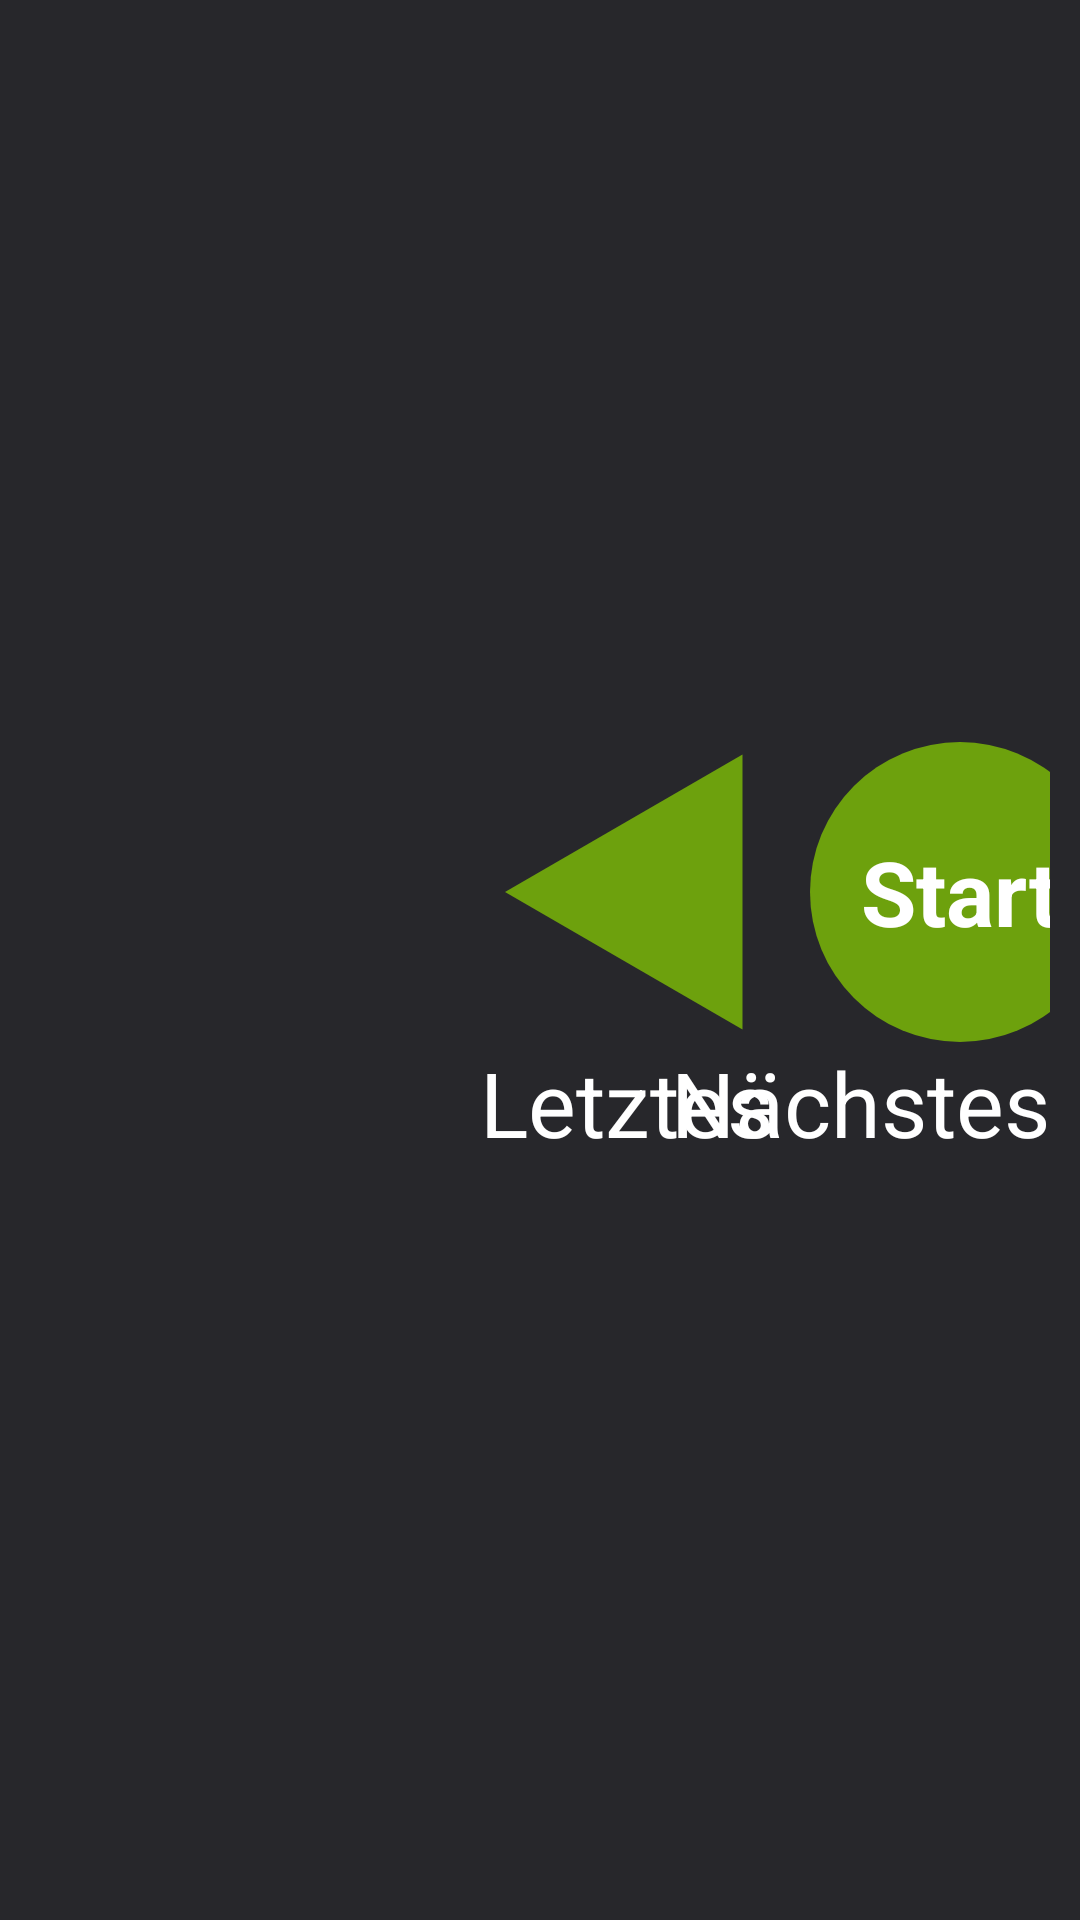

This screen was rendered from an Android layout file. Write that file and the resources it references.
<!-- AndroidManifest.xml: application theme Theme.LGG_Frontend -->
<!-- res/layout/function_player.xml -->
<?xml version="1.0" encoding="utf-8"?>
<LinearLayout xmlns:android="http://schemas.android.com/apk/res/android"
    xmlns:app="http://schemas.android.com/apk/res-auto"
    xmlns:tools="http://schemas.android.com/tools"
    android:layout_width="wrap_content"
    android:layout_height="wrap_content"
    android:gravity="center_vertical"
    android:orientation="vertical"
    android:paddingStart="10dp"
    android:paddingTop="5dp"
    android:paddingEnd="10dp"
    android:paddingBottom="10dp">

    <LinearLayout
        android:layout_width="wrap_content"
        android:layout_height="wrap_content"
        android:layout_weight="0"
        android:layout_marginLeft="150dp"
        android:orientation="vertical">

        <LinearLayout
            android:layout_width="match_parent"
            android:layout_height="match_parent"
            android:layout_weight="0"
            android:orientation="horizontal">

            <LinearLayout
                android:id="@+id/prev_button"
                android:layout_width="100dp"
                android:layout_height="100dp"
                android:layout_marginRight="10dp"
                android:layout_weight="0"
                android:height="10dp"
                android:background="@drawable/triangle_shape_left"
                android:orientation="horizontal">

            </LinearLayout>

            <TextView
                android:id="@+id/play_pause_button"
                android:layout_width="100dp"
                android:layout_height="100dp"
                android:height="10dp"
                android:background="@drawable/circle_shape"
                android:gravity="center_vertical|center_horizontal"
                android:text="Start"
                android:textColor="?attr/colorOnPrimary"
                android:textSize="30sp"
                android:textStyle="bold" />

            <LinearLayout
                android:id="@+id/next_button"
                android:layout_width="100dp"
                android:layout_height="100dp"
                android:layout_marginLeft="10dp"
                android:layout_weight="0"
                android:height="10dp"
                android:background="@drawable/triangle_shape_right"
                android:orientation="horizontal">

            </LinearLayout>

        </LinearLayout>

        <LinearLayout
            android:id="@+id/grav"
            android:layout_width="match_parent"
            android:layout_height="wrap_content"
            android:layout_weight="0"
            android:orientation="horizontal">

            <androidx.constraintlayout.widget.ConstraintLayout
                android:layout_width="match_parent"
                android:layout_height="match_parent"
                android:layout_weight="0">

                <TextView
                    android:id="@+id/textView2"
                    android:layout_width="wrap_content"
                    android:layout_height="40dp"
                    android:layout_weight="0"
                    android:gravity="left"
                    android:text="Letztes"
                    android:textColor="?attr/colorOnSurface"
                    android:textSize="30dp"
                    app:layout_constraintBottom_toBottomOf="parent"
                    app:layout_constraintStart_toStartOf="parent"
                    app:layout_constraintTop_toTopOf="parent" />

                <TextView
                    android:id="@+id/textView3"
                    android:layout_width="wrap_content"
                    android:layout_height="40dp"
                    android:layout_weight="0"
                    android:gravity="right"
                    android:text="Nächstes"
                    android:textColor="?attr/colorOnSurface"
                    android:textSize="30dp"
                    app:layout_constraintBottom_toBottomOf="parent"
                    app:layout_constraintEnd_toEndOf="parent"
                    app:layout_constraintTop_toTopOf="parent" />

            </androidx.constraintlayout.widget.ConstraintLayout>

        </LinearLayout>

    </LinearLayout>

</LinearLayout>
<!-- resources referenced by this layout -->
<resources>
  <!-- drawable circle_shape (drawable) -->
  <?xml version="1.0" encoding="utf-8"?>
  <shape
      xmlns:android="http://schemas.android.com/apk/res/android"
      android:shape="oval">
  <corners
  android:radius="5dp" />
  <size
  android:width="100dp"
  android:height="100dp" />
  <solid
  android:color="?attr/colorPrimary" />
      </shape>
  <!-- drawable triangle_shape_left (drawable) -->
  <?xml version="1.0" encoding="utf-8"?>
  <vector xmlns:android="http://schemas.android.com/apk/res/android"
      android:height="100dp"
      android:width="100dp"
      android:viewportWidth="24"
      android:viewportHeight="24">
      <group
          android:translateY="24"
          android:rotation="-90">
          <path android:fillColor="?attr/colorPrimary" android:pathData="M1,21H23L12,2" />
      </group>
  </vector>
  <!-- drawable triangle_shape_right (drawable) -->
  <?xml version="1.0" encoding="utf-8"?>
  <vector xmlns:android="http://schemas.android.com/apk/res/android"
      android:height="100dp"
      android:width="100dp"
      android:viewportWidth="24"
      android:viewportHeight="24">
      <group
          android:translateX="24"
          android:rotation="90">
          <path android:fillColor="?attr/colorPrimary" android:pathData="M1,21H23L12,2" />
      </group>
  </vector>
  <color name="primary">#6DA10D</color>
  <color name="white">#FFFFFFFF</color>
  <color name="secondary">#2C3832</color>
  <color name="background_dark">#27272B</color>
  <color name="background_light">#343438</color>
  <color name="red_accent">#FF0000</color>
  <!-- drawable device_tile_background (drawable) -->
  <?xml version="1.0" encoding="utf-8"?>
  <layer-list xmlns:android="http://schemas.android.com/apk/res/android">
      <item>
          <shape android:shape="rectangle">
              <solid android:color="?attr/colorPrimary"/>
          </shape>
      </item>
      <item android:bottom="3dp" android:left="3dp">
          <shape android:shape="rectangle">
              <solid android:color="?attr/colorSecondary"/>
          </shape>
      </item>
  </layer-list>
  <!-- drawable routine_tile_background (drawable) -->
  <?xml version="1.0" encoding="utf-8"?>
  <layer-list xmlns:android="http://schemas.android.com/apk/res/android">
      <item>
          <shape android:shape="rectangle">
              <solid android:color="?attr/colorPrimary"/>
          </shape>
      </item>
      <item android:top="3dp" android:right="3dp">
          <shape android:shape="rectangle">
              <solid android:color="?attr/colorSecondary"/>
          </shape>
      </item>
  </layer-list>
  <!-- drawable surface_object_rounded_top (drawable) -->
  <?xml version="1.0" encoding="utf-8"?>
  <layer-list xmlns:android="http://schemas.android.com/apk/res/android">
      <item>
          <shape android:shape="rectangle">
              <solid android:color="?attr/colorPrimary"/>
              <corners
                  android:topLeftRadius="5dp"
                  android:topRightRadius="5dp"
                  android:bottomLeftRadius="0.1dp"
                  android:bottomRightRadius="0.1dp"/>
          </shape>
      </item>
      <item android:top="3dp">
          <shape android:shape="rectangle">
              <solid android:color="?attr/colorSecondary"/>
              <corners
                  android:topLeftRadius="5dp"
                  android:topRightRadius="5dp"
                  android:bottomLeftRadius="0.1dp"
                  android:bottomRightRadius="0.1dp"/>
          </shape>
      </item>
  </layer-list>
</resources>
